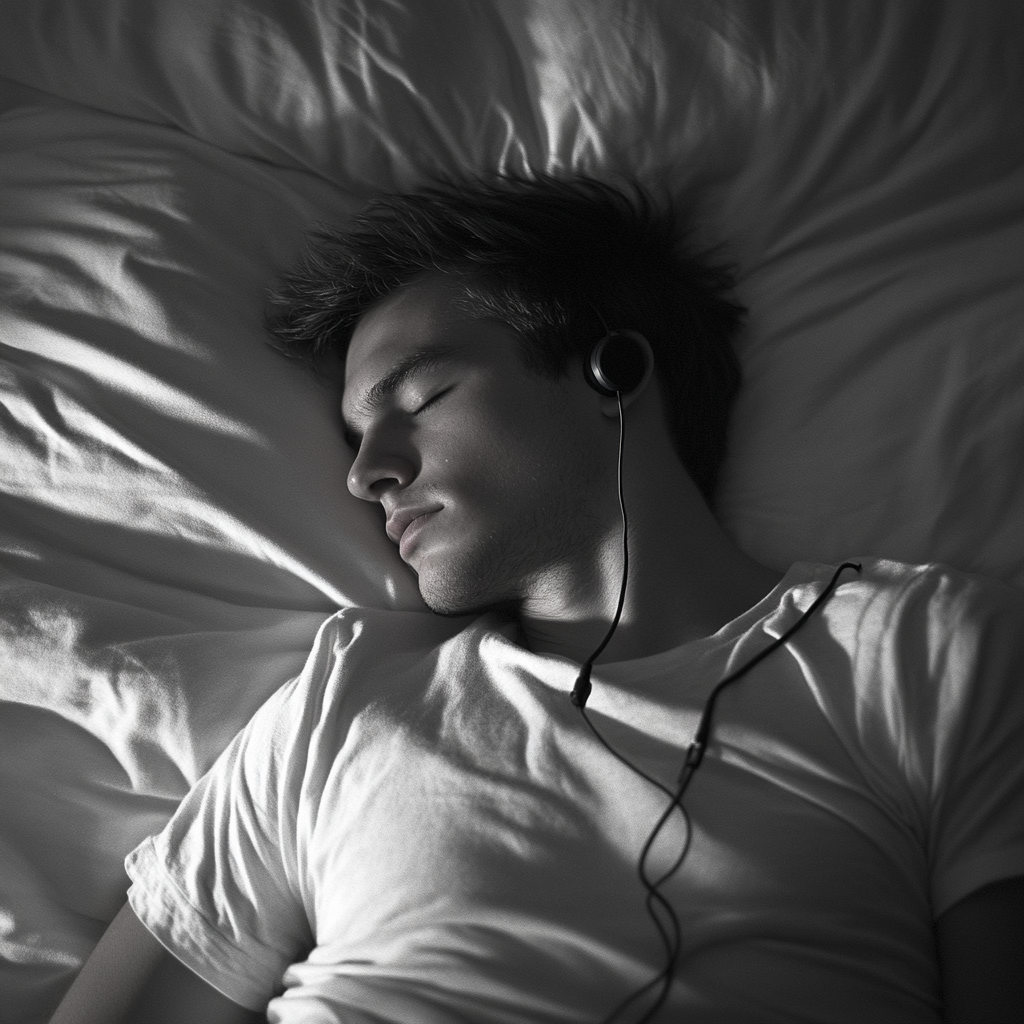
Generation parameters embedded in this image by Midjourney (PNG 'Description' text chunk):
a man sleeps while listening to his ipod. --v 6.1 Job ID: 5f0be6d0-5234-4bb0-a270-2ff90038678c